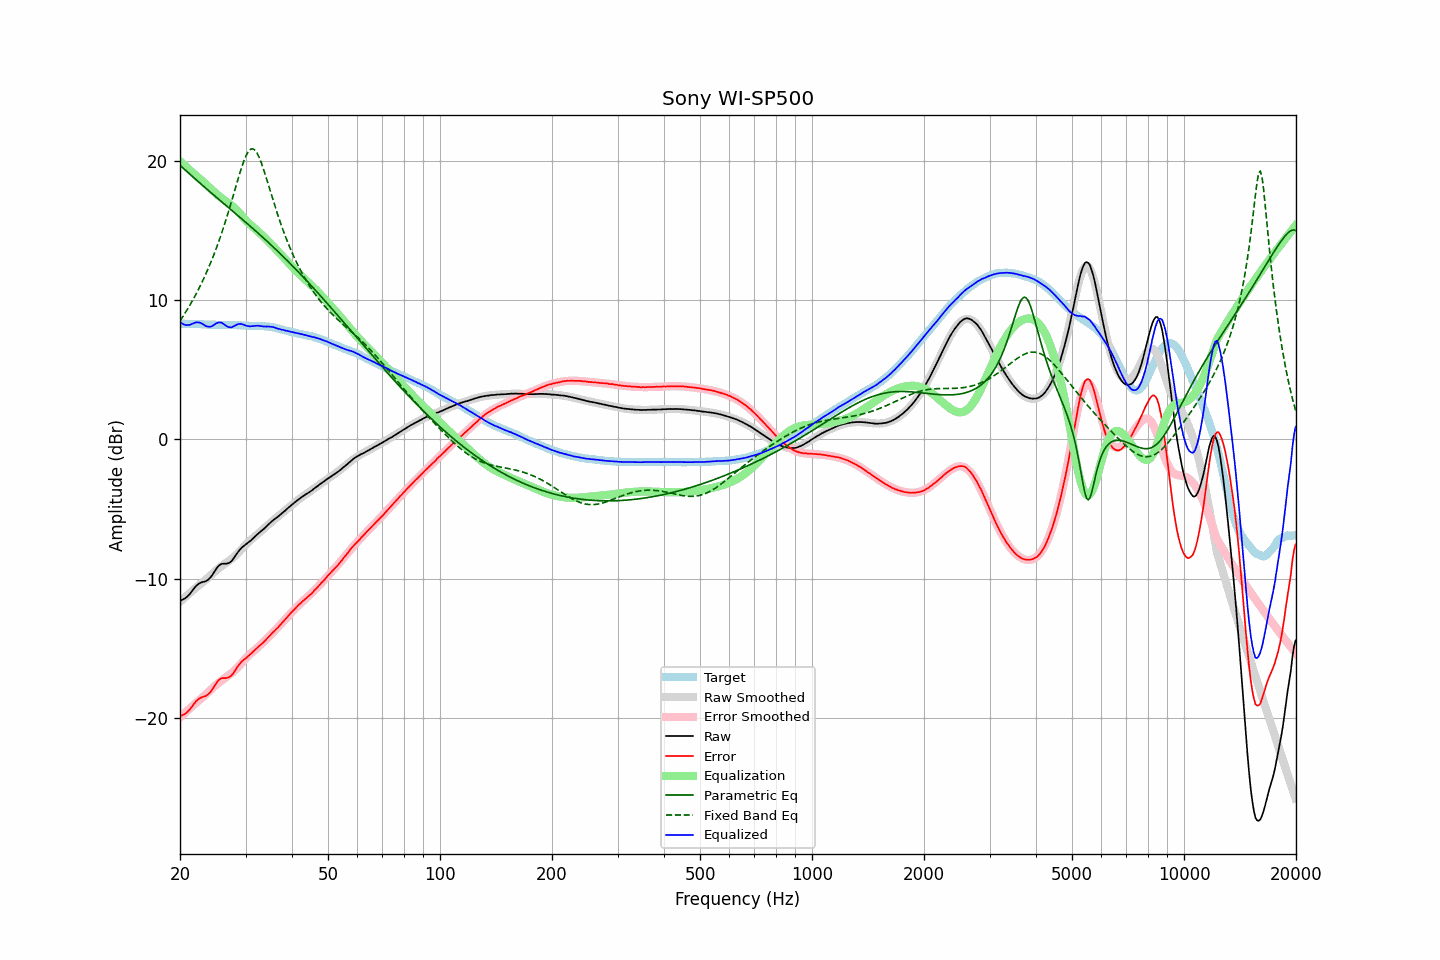

The table this chart was drawn from, first rows:
frequency, raw, error, smoothed, error_smoothed, equalization, parametric_eq, fixed_band_eq, equalized_raw, equalized_smoothed, target
20.00, -11.58, -19.87, -11.67, -19.97, 19.97, 19.68, 8.50, 8.39, 8.30, 8.29
20.20, -11.54, -19.83, -11.57, -19.86, 19.86, 19.57, 8.67, 8.32, 8.30, 8.29
20.40, -11.49, -19.78, -11.46, -19.76, 19.76, 19.47, 8.85, 8.26, 8.29, 8.29
20.61, -11.43, -19.73, -11.36, -19.65, 19.65, 19.36, 9.03, 8.22, 8.29, 8.29
20.81, -11.35, -19.63, -11.25, -19.54, 19.54, 19.26, 9.22, 8.19, 8.29, 8.28
21.02, -11.23, -19.51, -11.15, -19.44, 19.44, 19.15, 9.41, 8.21, 8.29, 8.28
21.23, -11.12, -19.40, -11.05, -19.33, 19.33, 19.05, 9.60, 8.21, 8.28, 8.28
21.44, -10.97, -19.26, -10.95, -19.23, 19.23, 18.95, 9.80, 8.26, 8.28, 8.29
21.66, -10.82, -19.11, -10.85, -19.13, 19.13, 18.84, 10.00, 8.31, 8.28, 8.28
21.87, -10.67, -18.95, -10.75, -19.03, 19.03, 18.74, 10.21, 8.36, 8.28, 8.28
22.09, -10.53, -18.80, -10.65, -18.92, 18.92, 18.64, 10.43, 8.39, 8.27, 8.27
22.31, -10.43, -18.70, -10.56, -18.82, 18.82, 18.54, 10.65, 8.39, 8.27, 8.27
22.54, -10.34, -18.61, -10.46, -18.73, 18.73, 18.43, 10.88, 8.39, 8.26, 8.26
22.76, -10.29, -18.55, -10.37, -18.63, 18.63, 18.33, 11.11, 8.34, 8.26, 8.26
22.99, -10.25, -18.50, -10.28, -18.53, 18.53, 18.23, 11.35, 8.28, 8.25, 8.25
23.22, -10.22, -18.46, -10.18, -18.43, 18.43, 18.13, 11.60, 8.21, 8.25, 8.24
23.45, -10.19, -18.43, -10.08, -18.33, 18.33, 18.03, 11.85, 8.14, 8.24, 8.24
23.69, -10.12, -18.36, -9.98, -18.22, 18.22, 17.93, 12.11, 8.10, 8.24, 8.23
23.92, -10.03, -18.25, -9.88, -18.11, 18.11, 17.83, 12.38, 8.08, 8.23, 8.22
24.16, -9.91, -18.13, -9.77, -18.00, 18.00, 17.73, 12.66, 8.09, 8.23, 8.22
24.40, -9.76, -17.98, -9.67, -17.89, 17.89, 17.63, 12.94, 8.13, 8.22, 8.22
24.65, -9.58, -17.81, -9.56, -17.78, 17.78, 17.53, 13.23, 8.20, 8.22, 8.22
24.89, -9.40, -17.62, -9.46, -17.68, 17.68, 17.44, 13.53, 8.28, 8.22, 8.22
25.14, -9.23, -17.44, -9.37, -17.58, 17.58, 17.34, 13.84, 8.35, 8.21, 8.21
25.39, -9.10, -17.30, -9.27, -17.48, 17.48, 17.24, 14.16, 8.39, 8.21, 8.20
25.65, -9.00, -17.20, -9.18, -17.39, 17.39, 17.14, 14.49, 8.39, 8.21, 8.20
25.91, -8.94, -17.15, -9.09, -17.30, 17.30, 17.04, 14.83, 8.36, 8.21, 8.20
26.16, -8.93, -17.14, -9.01, -17.22, 17.22, 16.94, 15.18, 8.29, 8.21, 8.21
26.43, -8.93, -17.14, -8.93, -17.13, 17.13, 16.85, 15.54, 8.20, 8.21, 8.21
26.69, -8.93, -17.14, -8.84, -17.05, 17.05, 16.75, 15.90, 8.12, 8.21, 8.21
26.96, -8.90, -17.10, -8.76, -16.97, 16.97, 16.65, 16.28, 8.07, 8.21, 8.20
27.23, -8.84, -17.05, -8.68, -16.88, 16.88, 16.55, 16.66, 8.04, 8.21, 8.20
27.50, -8.76, -16.96, -8.59, -16.80, 16.80, 16.46, 17.05, 8.03, 8.20, 8.20
27.77, -8.61, -16.82, -8.50, -16.70, 16.70, 16.36, 17.45, 8.09, 8.20, 8.21
28.05, -8.44, -16.64, -8.40, -16.60, 16.60, 16.26, 17.85, 8.16, 8.20, 8.20
28.33, -8.27, -16.46, -8.30, -16.49, 16.49, 16.16, 18.25, 8.22, 8.19, 8.19
28.62, -8.10, -16.29, -8.18, -16.37, 16.37, 16.06, 18.64, 8.27, 8.19, 8.18
28.90, -7.96, -16.15, -8.06, -16.24, 16.24, 15.97, 19.03, 8.28, 8.18, 8.19
29.19, -7.82, -16.00, -7.93, -16.11, 16.11, 15.87, 19.40, 8.29, 8.18, 8.18
29.48, -7.72, -15.89, -7.80, -15.97, 15.97, 15.77, 19.74, 8.25, 8.17, 8.17
29.78, -7.63, -15.80, -7.67, -15.84, 15.84, 15.67, 20.06, 8.21, 8.17, 8.16
30.08, -7.55, -15.72, -7.55, -15.71, 15.71, 15.57, 20.34, 8.16, 8.16, 8.16
30.38, -7.46, -15.62, -7.44, -15.59, 15.59, 15.47, 20.56, 8.13, 8.16, 8.15
30.68, -7.37, -15.51, -7.33, -15.48, 15.48, 15.37, 20.73, 8.11, 8.15, 8.14
30.99, -7.27, -15.42, -7.23, -15.38, 15.38, 15.27, 20.83, 8.11, 8.15, 8.14
31.30, -7.16, -15.31, -7.14, -15.29, 15.29, 15.17, 20.86, 8.12, 8.15, 8.14
31.61, -7.05, -15.19, -7.04, -15.19, 15.19, 15.07, 20.81, 8.14, 8.14, 8.14
31.93, -6.94, -15.08, -6.95, -15.09, 15.09, 14.96, 20.70, 8.15, 8.14, 8.13
32.24, -6.83, -14.97, -6.85, -14.99, 14.99, 14.86, 20.53, 8.16, 8.14, 8.14
32.57, -6.73, -14.87, -6.75, -14.88, 14.88, 14.76, 20.30, 8.15, 8.14, 8.13
32.89, -6.64, -14.77, -6.64, -14.77, 14.77, 14.66, 20.02, 8.13, 8.13, 8.13
33.22, -6.54, -14.67, -6.53, -14.66, 14.66, 14.55, 19.71, 8.12, 8.13, 8.13
33.55, -6.45, -14.57, -6.43, -14.55, 14.55, 14.45, 19.37, 8.10, 8.12, 8.12
33.89, -6.34, -14.45, -6.32, -14.44, 14.44, 14.34, 19.01, 8.09, 8.11, 8.11
34.23, -6.23, -14.33, -6.22, -14.32, 14.32, 14.24, 18.64, 8.09, 8.10, 8.09
34.57, -6.11, -14.20, -6.12, -14.21, 14.21, 14.13, 18.26, 8.10, 8.09, 8.09
34.92, -6.01, -14.09, -6.02, -14.09, 14.09, 14.02, 17.88, 8.08, 8.07, 8.07
35.27, -5.90, -13.97, -5.93, -13.98, 13.98, 13.91, 17.50, 8.07, 8.05, 8.06
35.62, -5.80, -13.84, -5.83, -13.86, 13.86, 13.81, 17.13, 8.06, 8.03, 8.03
35.97, -5.72, -13.73, -5.73, -13.74, 13.74, 13.70, 16.76, 8.02, 8.01, 8.01
... 635 more rows
